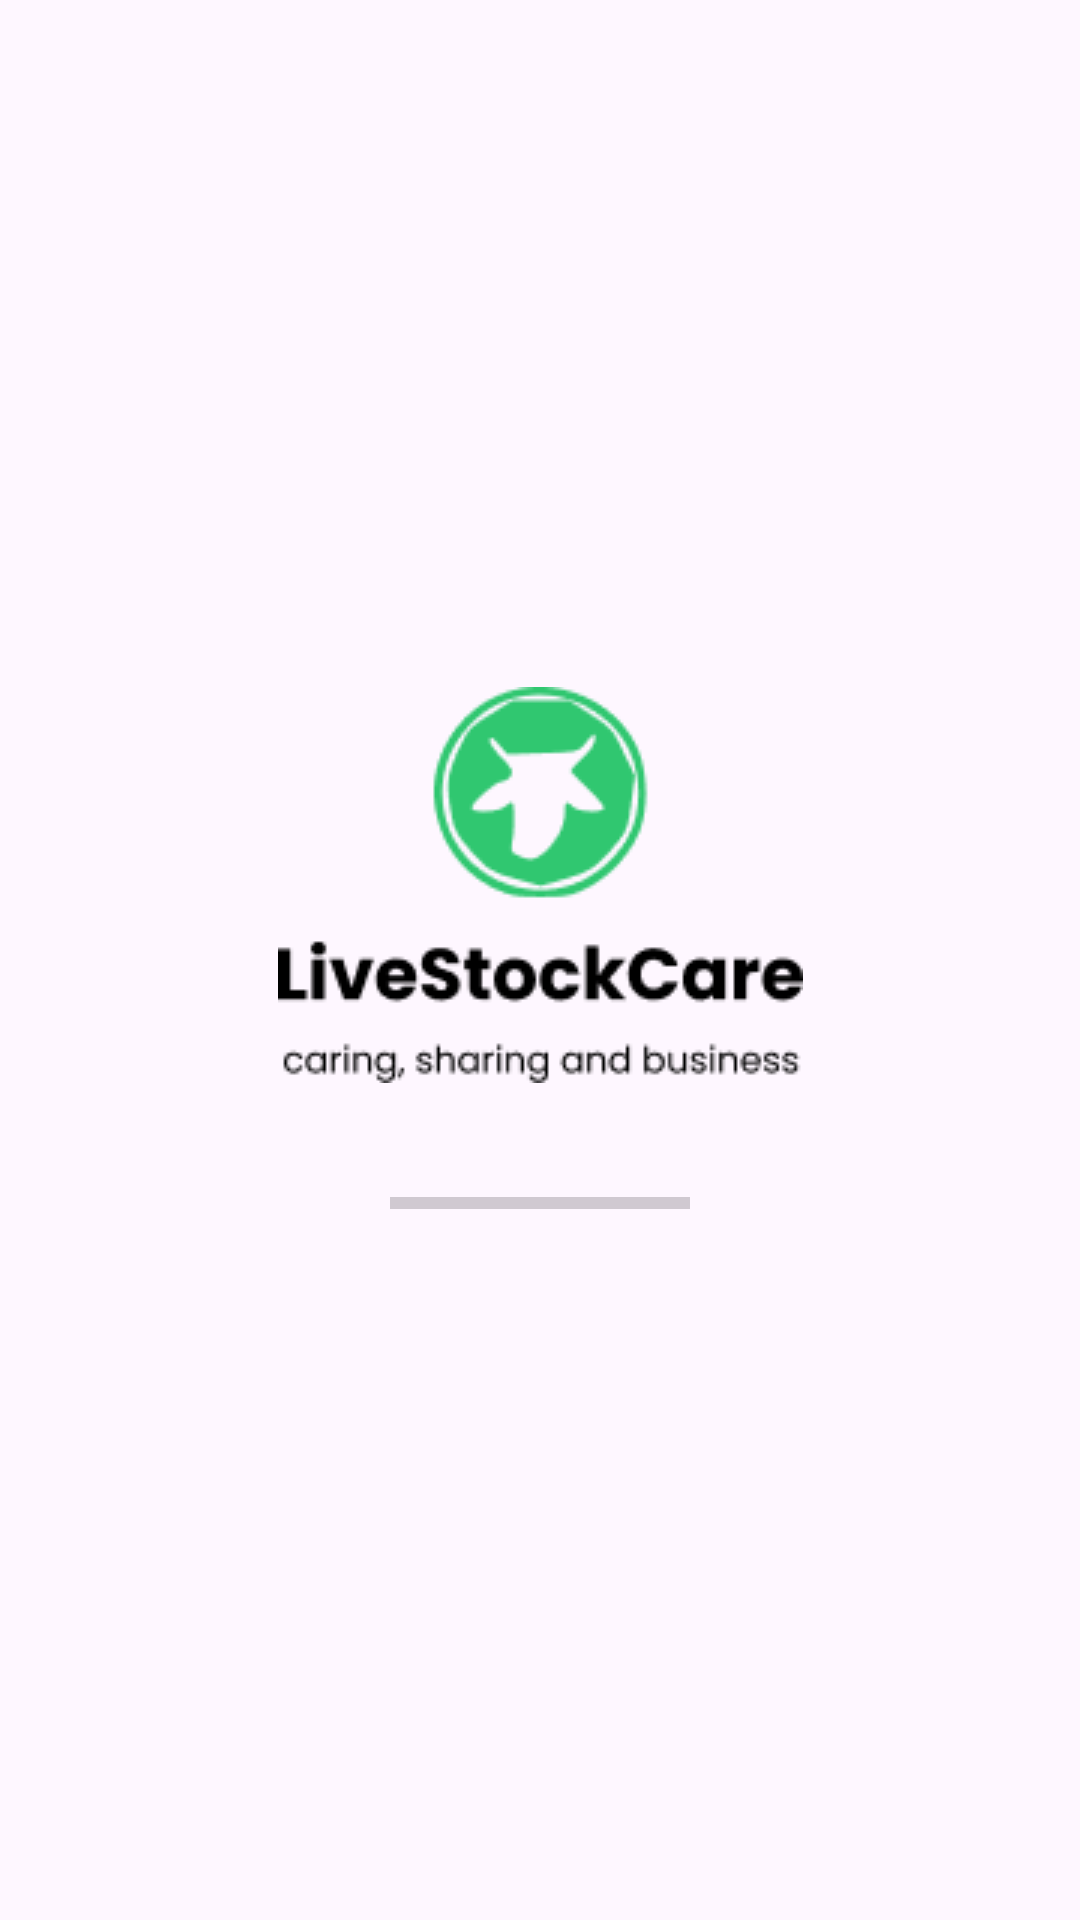

Reconstruct the res/layout file that produces this screen, plus the resources it refers to.
<!-- AndroidManifest.xml: application theme Theme.LivestockCare -->
<!-- res/layout/activity_splash.xml -->
<?xml version="1.0" encoding="utf-8"?>
<androidx.constraintlayout.widget.ConstraintLayout xmlns:android="http://schemas.android.com/apk/res/android"
    xmlns:app="http://schemas.android.com/apk/res-auto"
    xmlns:tools="http://schemas.android.com/tools"
    android:layout_width="match_parent"
    android:layout_height="match_parent"
    tools:context=".SplashActivity">


    <androidx.constraintlayout.widget.ConstraintLayout
        android:layout_width="match_parent"
        android:layout_height="wrap_content"
        app:layout_constraintBottom_toBottomOf="parent"
        app:layout_constraintTop_toTopOf="parent">

        <ImageView
            android:id="@+id/imageView5"
            android:layout_width="wrap_content"
            android:layout_height="wrap_content"
            android:contentDescription="@string/splash_image"
            android:src="@drawable/logo2"
            app:layout_constraintEnd_toEndOf="parent"
            app:layout_constraintStart_toStartOf="parent"
            app:layout_constraintTop_toTopOf="parent"
            app:srcCompat="@drawable/logo2" />

        <ProgressBar
            android:id="@+id/progressBar"
            style="?android:attr/progressBarStyleHorizontal"
            android:layout_width="100dp"
            android:layout_height="20dp"
            android:layout_marginTop="30dp"
            android:backgroundTint="#4CAF50"
            app:layout_constraintBottom_toBottomOf="parent"
            app:layout_constraintEnd_toEndOf="parent"
            app:layout_constraintStart_toStartOf="parent"
            app:layout_constraintTop_toBottomOf="@+id/imageView5" />
    </androidx.constraintlayout.widget.ConstraintLayout>

</androidx.constraintlayout.widget.ConstraintLayout>
<!-- resources referenced by this layout -->
<resources>
  <!-- drawable logo2: png bitmap (drawable, 5704 bytes) -->
  <string name="splash_image">splash image</string>
  <style name="Theme.LivestockCare" parent="Base.Theme.LivestockCare" />
  <style name="Base.Theme.LivestockCare" parent="Theme.Material3.DayNight.NoActionBar">
          
          <item name="colorPrimaryDark">@color/status_bar_color</item>
          <item name="colorPrimary">@color/action_bar_color</item>
      </style>
  <color name="status_bar_color">#39963D</color>
  <color name="action_bar_color">#4CAF50</color>
</resources>
